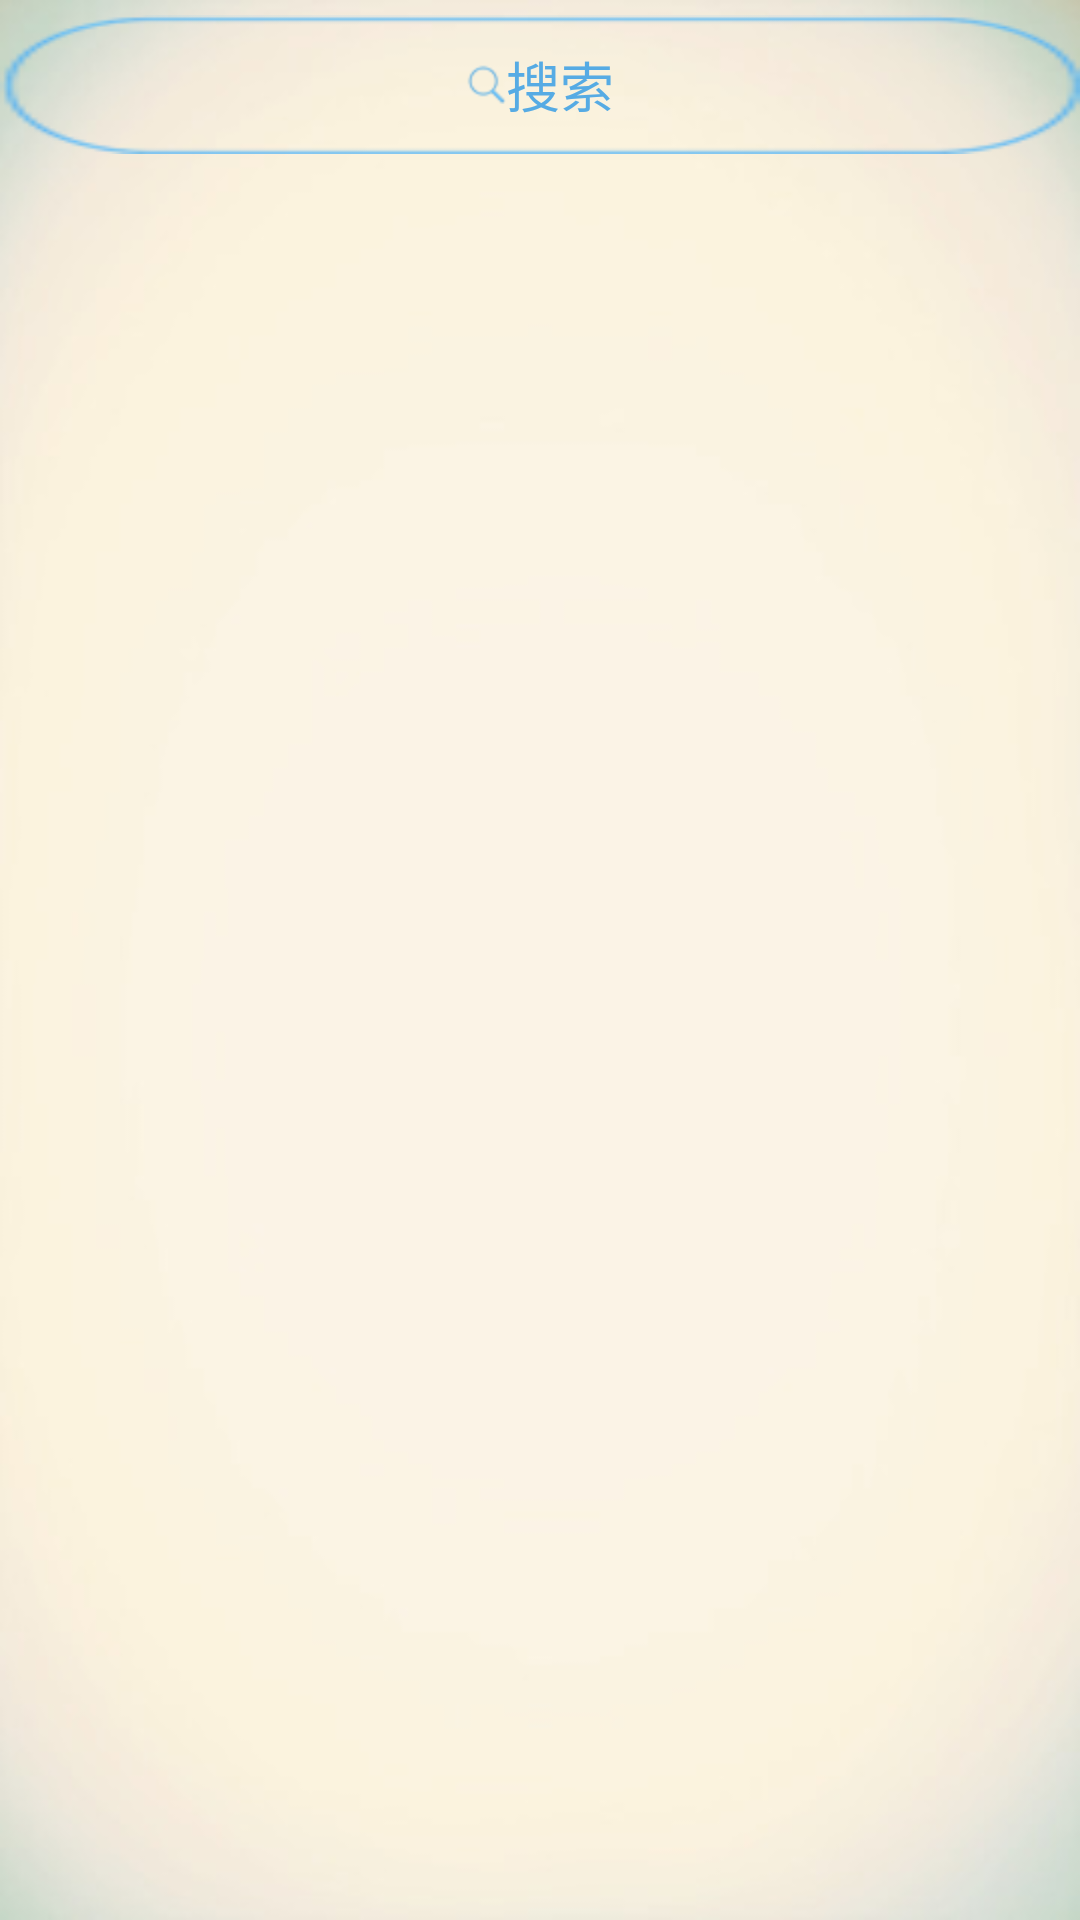

Write the Android layout XML for this screen, with the resource values it uses.
<!-- AndroidManifest.xml: application theme AppTheme -->
<!-- res/layout/net_music_list_layout.xml -->
<?xml version="1.0" encoding="utf-8"?>
<LinearLayout xmlns:android="http://schemas.android.com/apk/res/android"
    android:orientation="vertical"
    android:background="@mipmap/music_play_back"
    android:paddingTop="5dp"
    android:layout_width="match_parent"
    android:layout_height="match_parent">

    <LinearLayout
        android:id="@+id/search_btn_container"
        android:orientation="vertical"
        android:padding="10dp"
        android:background="@mipmap/type_btn_back"
        android:layout_width="match_parent"
        android:layout_height="wrap_content">

        <TextView
            android:id="@+id/search_show"
            android:layout_width="wrap_content"
            android:layout_gravity="center"
            android:drawableLeft="@mipmap/search_btn"
            android:text="搜索"
            android:textColor="#56abe4"
            android:textSize="18sp"
            android:layout_height="wrap_content" />

    </LinearLayout>

    <LinearLayout
        android:orientation="horizontal"
        android:id="@+id/search_container"
        android:layout_marginLeft="5dp"
        android:layout_marginRight="5dp"
        android:background="@mipmap/type_btn_back"
        android:padding="5dp"
        android:visibility="gone"
        android:layout_width="match_parent"
        android:layout_height="wrap_content">


        <EditText
            android:id="@+id/search_content"
            style="?android:attr/textViewStyle"
            android:layout_weight="1"
            android:layout_gravity="center"
            android:background="@null"
            android:layout_width="0dp"
            android:hint="搜索"
            android:padding="2dp"
            android:layout_height="wrap_content" />

        <ImageButton
            android:padding="0dp"
            android:background="@null"
            android:id="@+id/ib_search_btn"
            android:scaleType="centerInside"
            android:src="@mipmap/type_btn_back"
            android:layout_width="wrap_content"
            android:layout_height="match_parent" />
    </LinearLayout>


    <LinearLayout
        android:id="@+id/load_layout"
        android:gravity="center"
        android:visibility="gone"
        android:orientation="vertical"
        android:layout_width="match_parent"
        android:layout_height="wrap_content">

        <ProgressBar
            android:id="@+id/pb_search_wait"
            style="?android:attr/progressBarStyle"
            android:layout_gravity="center"
            android:gravity="center"
            android:layout_width="wrap_content"
            android:layout_height="match_parent" />

        <TextView
            android:text="正在搜索"
            android:textSize="10sp"
            android:layout_width="wrap_content"
            android:layout_height="wrap_content" />
    </LinearLayout>

    <ListView
        android:overScrollMode="never"
        android:visibility="gone"
        android:scrollbars="none"
        android:listSelector="@android:color/transparent"
        android:cacheColorHint="@android:color/transparent"
        android:id="@+id/listView_net_music_list"
        android:layout_width="match_parent"
        android:layout_height="wrap_content"></ListView>



</LinearLayout>
<!-- resources referenced by this layout -->
<resources>
  <!-- mipmap music_play_back: jpg bitmap (mipmap-xhdpi, 10291 bytes) -->
  <!-- mipmap search_btn: png bitmap (mipmap-hdpi, 613 bytes) -->
  <!-- mipmap type_btn_back: png bitmap (mipmap-xhdpi, 1945 bytes) -->
  <style name="AppTheme" parent="AppBaseTheme">
          <item name="android:windowBackground">@color/background_window</item>
          <item name="android:actionBarStyle">@style/ActionBarStyle</item>
      </style>
  <style name="AppBaseTheme" parent="android:Theme.Light" />
  <style name="ActionBarStyle" parent="@android:style/Widget.Holo.Light.ActionBar.Solid.Inverse">
          <item name="android:icon">@drawable/ic_launcher_actionbar</item>
          <item name="android:background">#FFA9DE0A</item>
      </style>
</resources>
